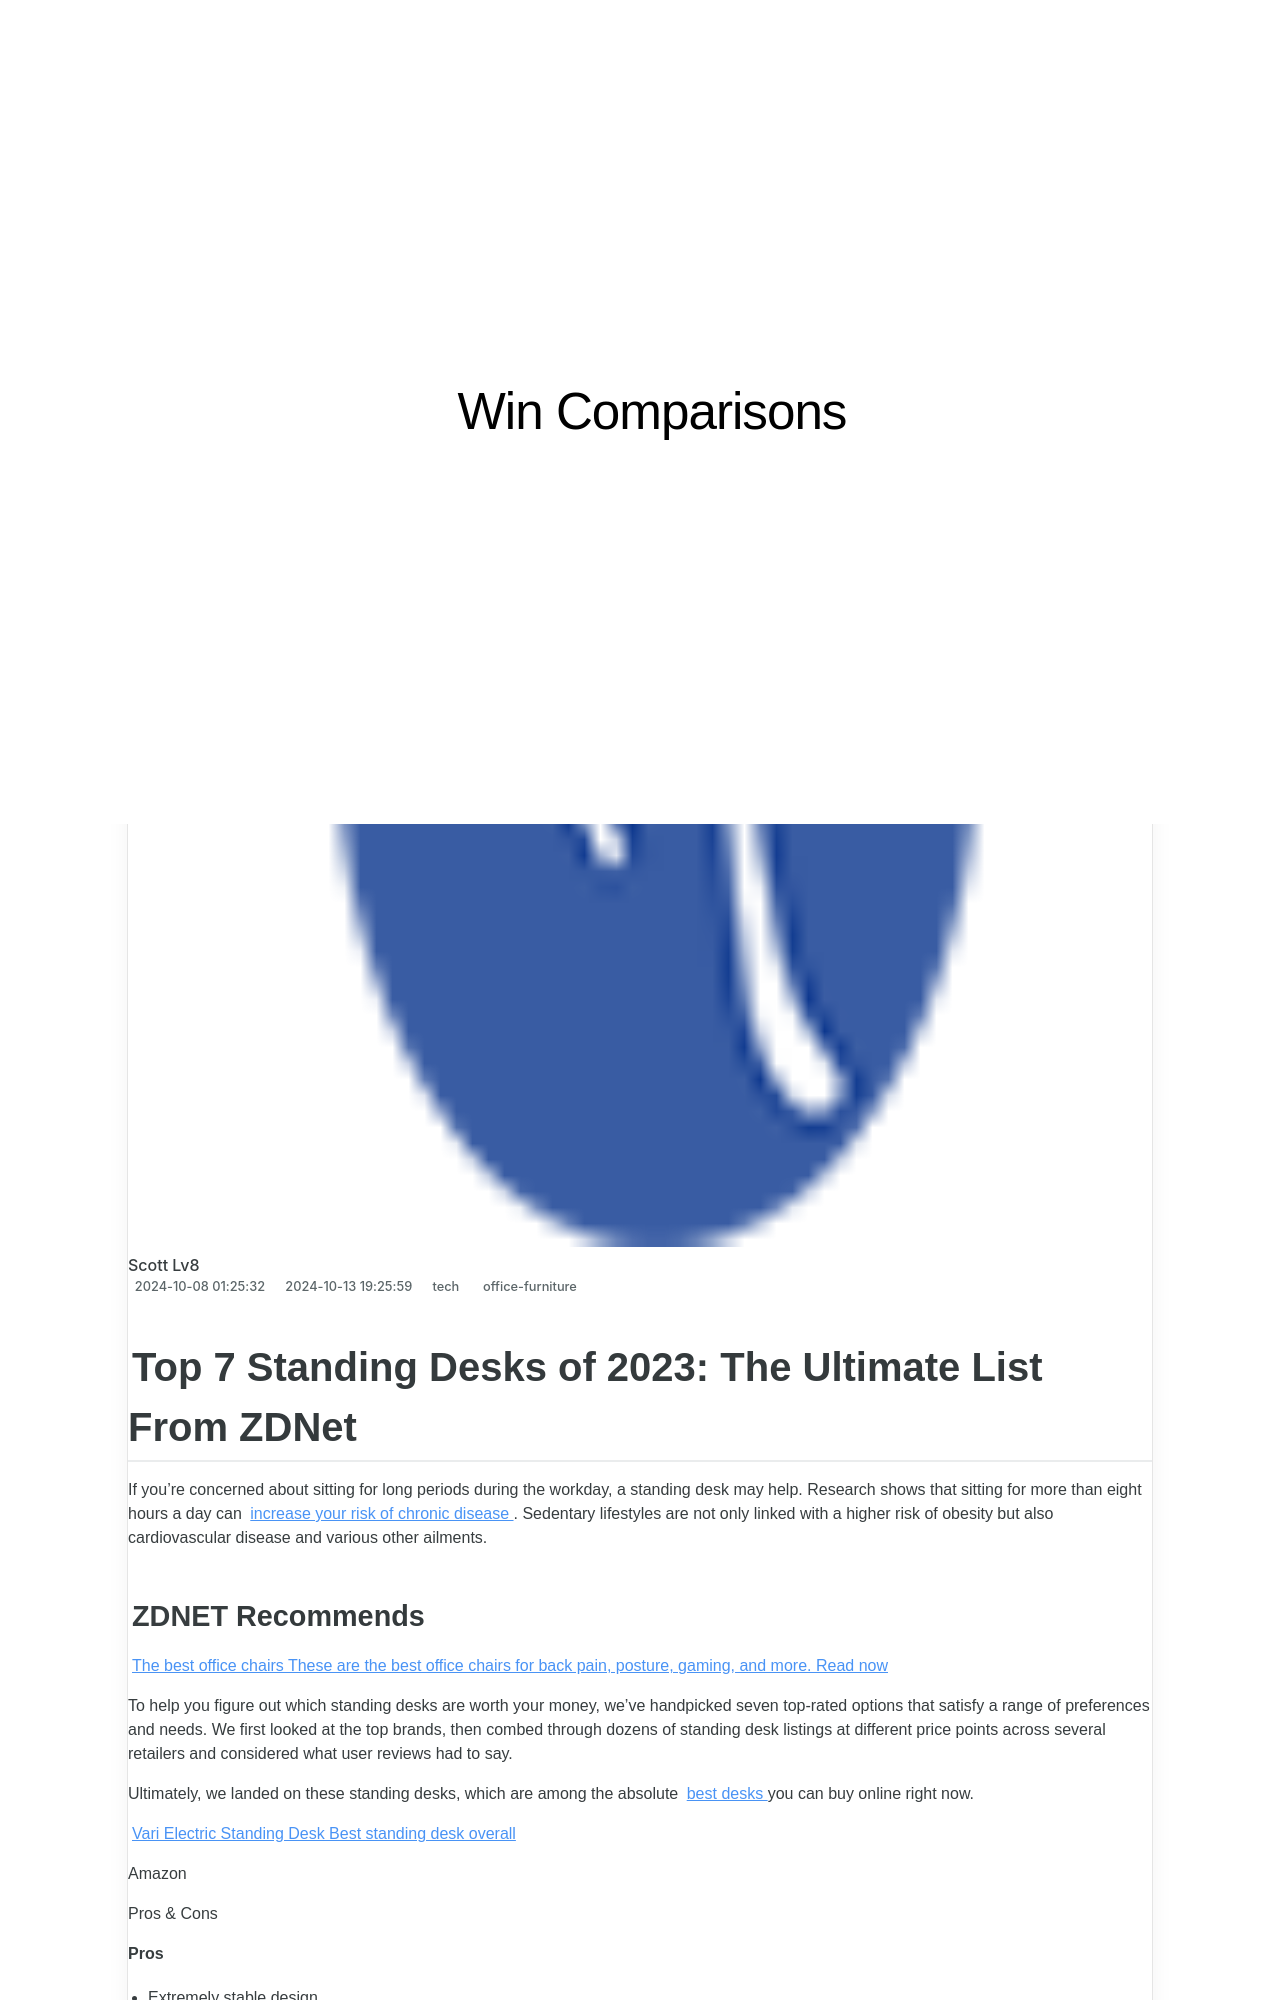

repository: techidaily/site-win-comparisons · page: top-7-standing-desks-of-2023-the-ultimate-list-from-zdnet/index.html · generator: jekyll

---
title: "Top 7 Standing Desks of 2023: The Ultimate List From ZDNet"
date: 2024-10-08T01:25:32.966Z
updated: 2024-10-13T19:25:59.986Z
tags:
  - office-furniture
categories:
  - tech
thumbnail: https://thmb.techidaily.com/988b0aa2e48e125d13283fa19f222d53a696ba967b4ae3ee4ad76e4ed04670c1.jpg
---

## Top 7 Standing Desks of 2023: The Ultimate List From ZDNet

If you're concerned about sitting for long periods during the workday, a standing desk may help. Research shows that sitting for more than eight hours a day can [increase your risk of chronic disease](https://www.healthline.com/nutrition/why-sitting-is-bad-for-you#disease). Sedentary lifestyles are not only linked with a higher risk of obesity but also cardiovascular disease and various other ailments.
